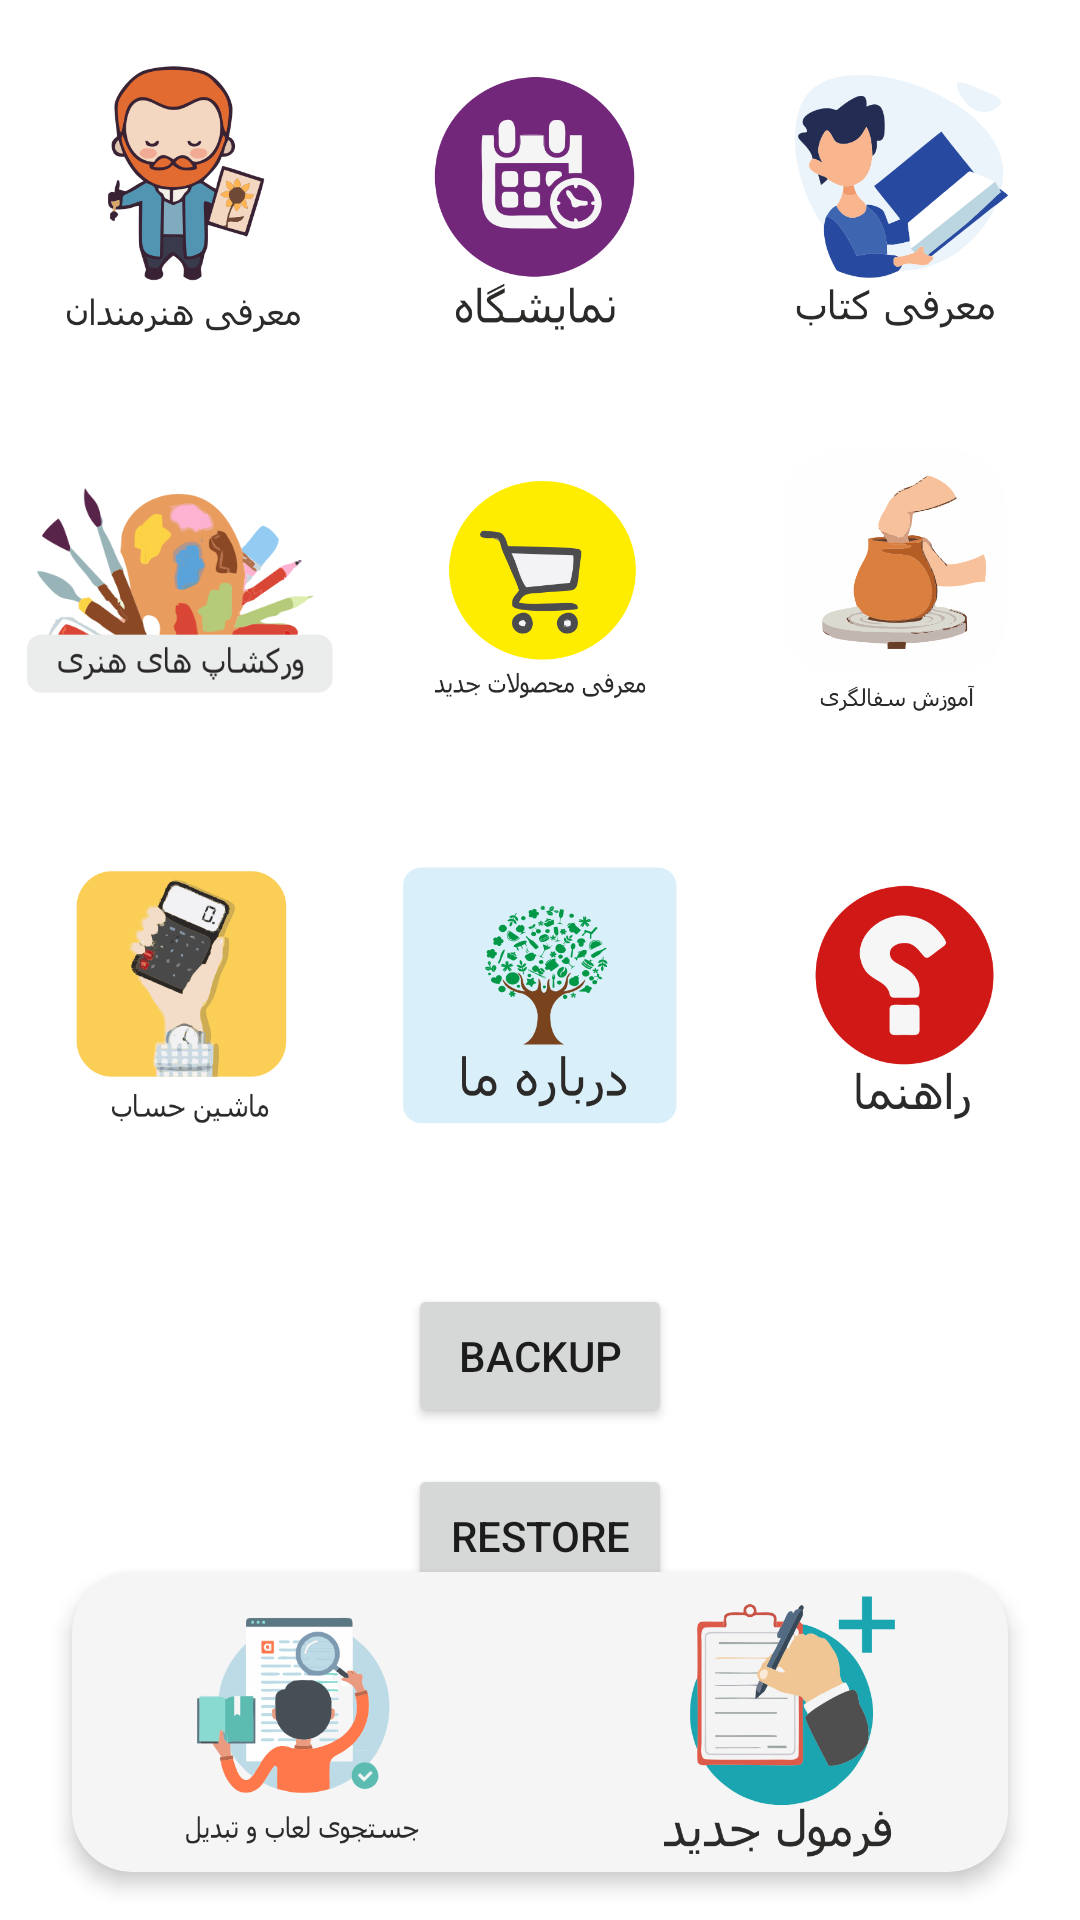

The Android layout XML behind this screen, and the referenced resources:
<!-- AndroidManifest.xml: application theme Theme.Pottery -->
<!-- res/layout/fragment_navigate.xml -->
<?xml version="1.0" encoding="utf-8"?>
<androidx.constraintlayout.widget.ConstraintLayout xmlns:android="http://schemas.android.com/apk/res/android"
    xmlns:app="http://schemas.android.com/apk/res-auto"
    xmlns:tools="http://schemas.android.com/tools"
    android:layout_width="match_parent"
    android:layout_height="match_parent"
    android:background="@color/white"
    tools:context=".ui.NavigateFragment">


    <LinearLayout
        android:id="@+id/linearLayout4"
        android:layout_width="0dp"
        android:layout_height="wrap_content"
        android:layout_marginTop="16dp"
        android:orientation="horizontal"
        app:layout_constraintEnd_toEndOf="parent"
        app:layout_constraintStart_toStartOf="parent"
        app:layout_constraintTop_toBottomOf="@+id/linearLayout2">

        <ImageView
            android:id="@+id/imageView_calculator"
            android:layout_width="100dp"
            android:layout_height="100dp"
            android:layout_marginTop="16dp"
            android:layout_weight="1"
            app:srcCompat="@drawable/calcnew" />

        <ImageView
            android:id="@+id/imageView_about_me"
            android:layout_width="100dp"
            android:layout_height="100dp"
            android:layout_marginTop="16dp"
            android:layout_weight="1"
            app:srcCompat="@mipmap/aboutus" />

        <ImageView
            android:id="@+id/imageView_guide"
            android:layout_width="100dp"
            android:layout_height="100dp"
            android:layout_marginTop="16dp"
            android:layout_weight="1"
            app:srcCompat="@mipmap/guide" />

    </LinearLayout>

    <LinearLayout
        android:id="@+id/linearLayout3"
        android:layout_width="0dp"
        android:layout_height="wrap_content"
        android:layout_marginTop="16dp"
        android:orientation="horizontal"
        app:layout_constraintEnd_toEndOf="parent"
        app:layout_constraintStart_toStartOf="parent"
        app:layout_constraintTop_toTopOf="parent">

        <ImageView
            android:id="@+id/imageView_artist"
            android:layout_width="100dp"
            android:layout_height="100dp"
            android:layout_weight="1"
            app:srcCompat="@mipmap/interduce_artist" />

        <ImageView
            android:id="@+id/imageView_show_place"
            android:layout_width="100dp"
            android:layout_height="100dp"
            android:layout_weight="1"
            app:srcCompat="@mipmap/show_place" />

        <ImageView
            android:id="@+id/imageView_book"
            android:layout_width="100dp"
            android:layout_height="100dp"
            android:layout_weight="1"
            app:srcCompat="@mipmap/book" />

    </LinearLayout>

    <LinearLayout
        android:id="@+id/linearLayout2"
        android:layout_width="0dp"
        android:layout_height="wrap_content"
        android:layout_marginTop="16dp"
        android:orientation="horizontal"
        app:layout_constraintEnd_toEndOf="parent"
        app:layout_constraintStart_toStartOf="parent"
        app:layout_constraintTop_toBottomOf="@+id/linearLayout3">

        <ImageView
            android:id="@+id/imageView_work_shop"
            android:layout_width="100dp"
            android:layout_height="100dp"
            android:layout_marginTop="16dp"
            android:layout_weight="1"
            android:scaleType="centerCrop"
            app:srcCompat="@drawable/workshop" />

        <ImageView
            android:id="@+id/imageView_products"
            android:layout_width="100dp"
            android:layout_height="100dp"
            android:layout_marginTop="16dp"
            android:layout_weight="1"
            android:scaleType="centerCrop"
            app:srcCompat="@drawable/products" />

        <ImageView
            android:id="@+id/imageView_training_classes"
            android:layout_width="100dp"
            android:layout_height="100dp"
            android:layout_marginTop="16dp"
            android:layout_weight="1"
            android:scaleType="centerCrop"
            app:srcCompat="@drawable/learning" />

    </LinearLayout>

    <androidx.cardview.widget.CardView
        android:id="@+id/cardView2"
        android:layout_width="0dp"
        android:layout_height="100dp"
        android:layout_marginLeft="24dp"
        android:layout_marginRight="24dp"
        android:layout_marginBottom="16dp"
        android:animateLayoutChanges="true"
        app:cardBackgroundColor="#F5F5F5"
        app:cardCornerRadius="20dp"
        app:cardElevation="4dp"
        app:cardMaxElevation="4dp"
        app:layout_constraintBottom_toBottomOf="parent"
        app:layout_constraintEnd_toEndOf="parent"
        app:layout_constraintStart_toStartOf="parent">

        <LinearLayout
            android:layout_width="match_parent"
            android:layout_height="match_parent"
            android:orientation="horizontal">

            <ImageView
                android:id="@+id/imageView_search"
                android:layout_width="100dp"
                android:layout_height="100dp"
                android:layout_weight="1"
                android:scaleType="centerCrop"
                app:srcCompat="@drawable/search"
                tools:layout_editor_absoluteX="-63dp"
                tools:layout_editor_absoluteY="645dp" />

            <ImageView
                android:id="@+id/imageView_insert"
                android:layout_width="100dp"
                android:layout_height="100dp"
                android:layout_weight="1"
                app:srcCompat="@mipmap/insertformula"
                tools:layout_editor_absoluteX="64dp"
                tools:layout_editor_absoluteY="629dp" />
        </LinearLayout>
    </androidx.cardview.widget.CardView>

    <Button
        android:id="@+id/buttonBackup"
        android:layout_width="wrap_content"
        android:layout_height="wrap_content"
        android:text="backup"
        app:layout_constraintBottom_toTopOf="@+id/cardView2"
        app:layout_constraintEnd_toEndOf="parent"
        app:layout_constraintStart_toStartOf="parent"
        app:layout_constraintTop_toBottomOf="@+id/linearLayout4" />

    <Button
        android:id="@+id/button2"
        android:layout_width="wrap_content"
        android:layout_height="wrap_content"
        android:layout_marginTop="12dp"
        android:text="restore"
        app:layout_constraintEnd_toEndOf="@+id/buttonBackup"
        app:layout_constraintHorizontal_bias="0.0"
        app:layout_constraintStart_toStartOf="@+id/buttonBackup"
        app:layout_constraintTop_toBottomOf="@+id/buttonBackup" />
</androidx.constraintlayout.widget.ConstraintLayout>
<!-- resources referenced by this layout -->
<resources>
  <color name="white">#FFF</color>
  <!-- drawable calcnew: png bitmap (drawable, 36859 bytes) -->
  <!-- drawable learning: png bitmap (drawable, 41156 bytes) -->
  <!-- drawable products: png bitmap (drawable, 28742 bytes) -->
  <!-- drawable search: png bitmap (drawable, 43677 bytes) -->
  <!-- drawable workshop: png bitmap (drawable, 43091 bytes) -->
  <!-- mipmap aboutus: png bitmap (mipmap-xxxhdpi, 40960 bytes) -->
  <!-- mipmap book: png bitmap (mipmap-xxxhdpi, 43258 bytes) -->
  <!-- mipmap guide: png bitmap (mipmap-xxxhdpi, 20333 bytes) -->
  <!-- mipmap insertformula: png bitmap (mipmap-xxxhdpi, 41962 bytes) -->
  <!-- mipmap interduce_artist: png bitmap (mipmap-xxxhdpi, 47067 bytes) -->
  <!-- mipmap show_place: png bitmap (mipmap-xxxhdpi, 30834 bytes) -->
  <style name="Theme.Pottery" parent="Theme.MaterialComponents.Light.DarkActionBar">
          
          <item name="colorPrimary">@color/purple_500</item>
          <item name="colorPrimaryVariant">@color/purple_700</item>
          <item name="colorOnPrimary">@color/white</item>
          <item name="font">@font/koodak</item>
          
          <item name="colorSecondary">@color/teal_200</item>
          <item name="colorSecondaryVariant">@color/teal_700</item>
          <item name="colorOnSecondary">@color/black</item>
          
          <item name="android:statusBarColor" tools:targetApi="l">?attr/colorPrimaryVariant</item>
          
      </style>
  <color name="purple_500">#37B5B5</color>
  <color name="purple_700">#37B5B5</color>
  <color name="teal_200">#37B5B5</color>
  <color name="teal_700">#37B5B5</color>
  <color name="black">#FF000000</color>
</resources>
